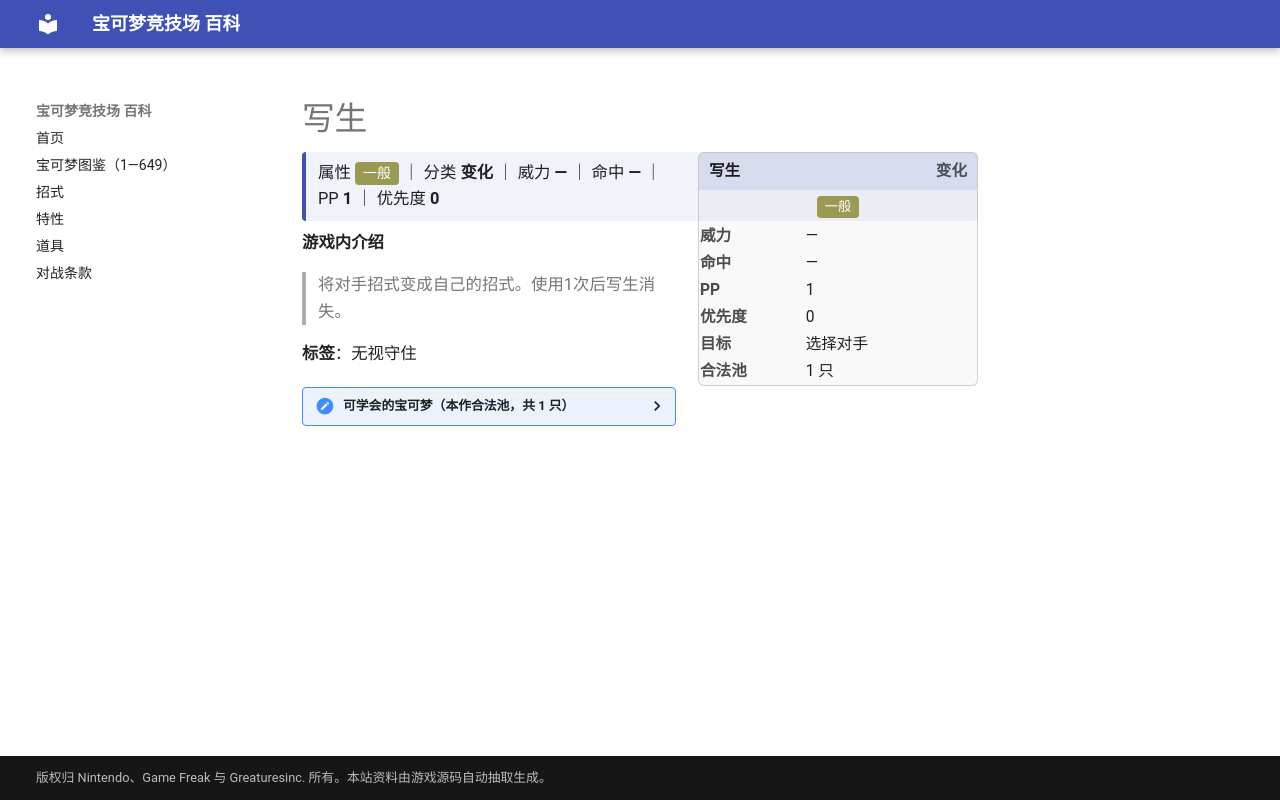

repository: nanmoboys/pkmn-arena-wiki · page: moves/写生/index.html · generator: mkdocs

# 写生

<div class="infobox">
<div class="ib-h"><span>写生</span><span class="ib-no">变化</span></div>
<div class="ib-ty"><span class="tp" style="background:#9A9A52">一般</span></div>
<table class="ib-t"><tr><th>威力</th><td>—</td></tr><tr><th>命中</th><td>—</td></tr><tr><th>PP</th><td>1</td></tr><tr><th>优先度</th><td>0</td></tr><tr><th>目标</th><td>选择对手</td></tr><tr><th>合法池</th><td>1 只</td></tr></table></div>
<div class="head-stat">属性 <span class="tp" style="background:#9A9A52">一般</span> ｜ 分类 <b>变化</b> ｜ 威力 <b>—</b> ｜ 命中 <b>—</b> ｜ PP <b>1</b> ｜ 优先度 <b>0</b></div>

**游戏内介绍**

> 将对手招式变成自己的招式。使用1次后写生消失。

**标签**：无视守住

<details class="pool"><summary>可学会的宝可梦（本作合法池，共 1 只）</summary>

<p>图图犬</p>

</details>
